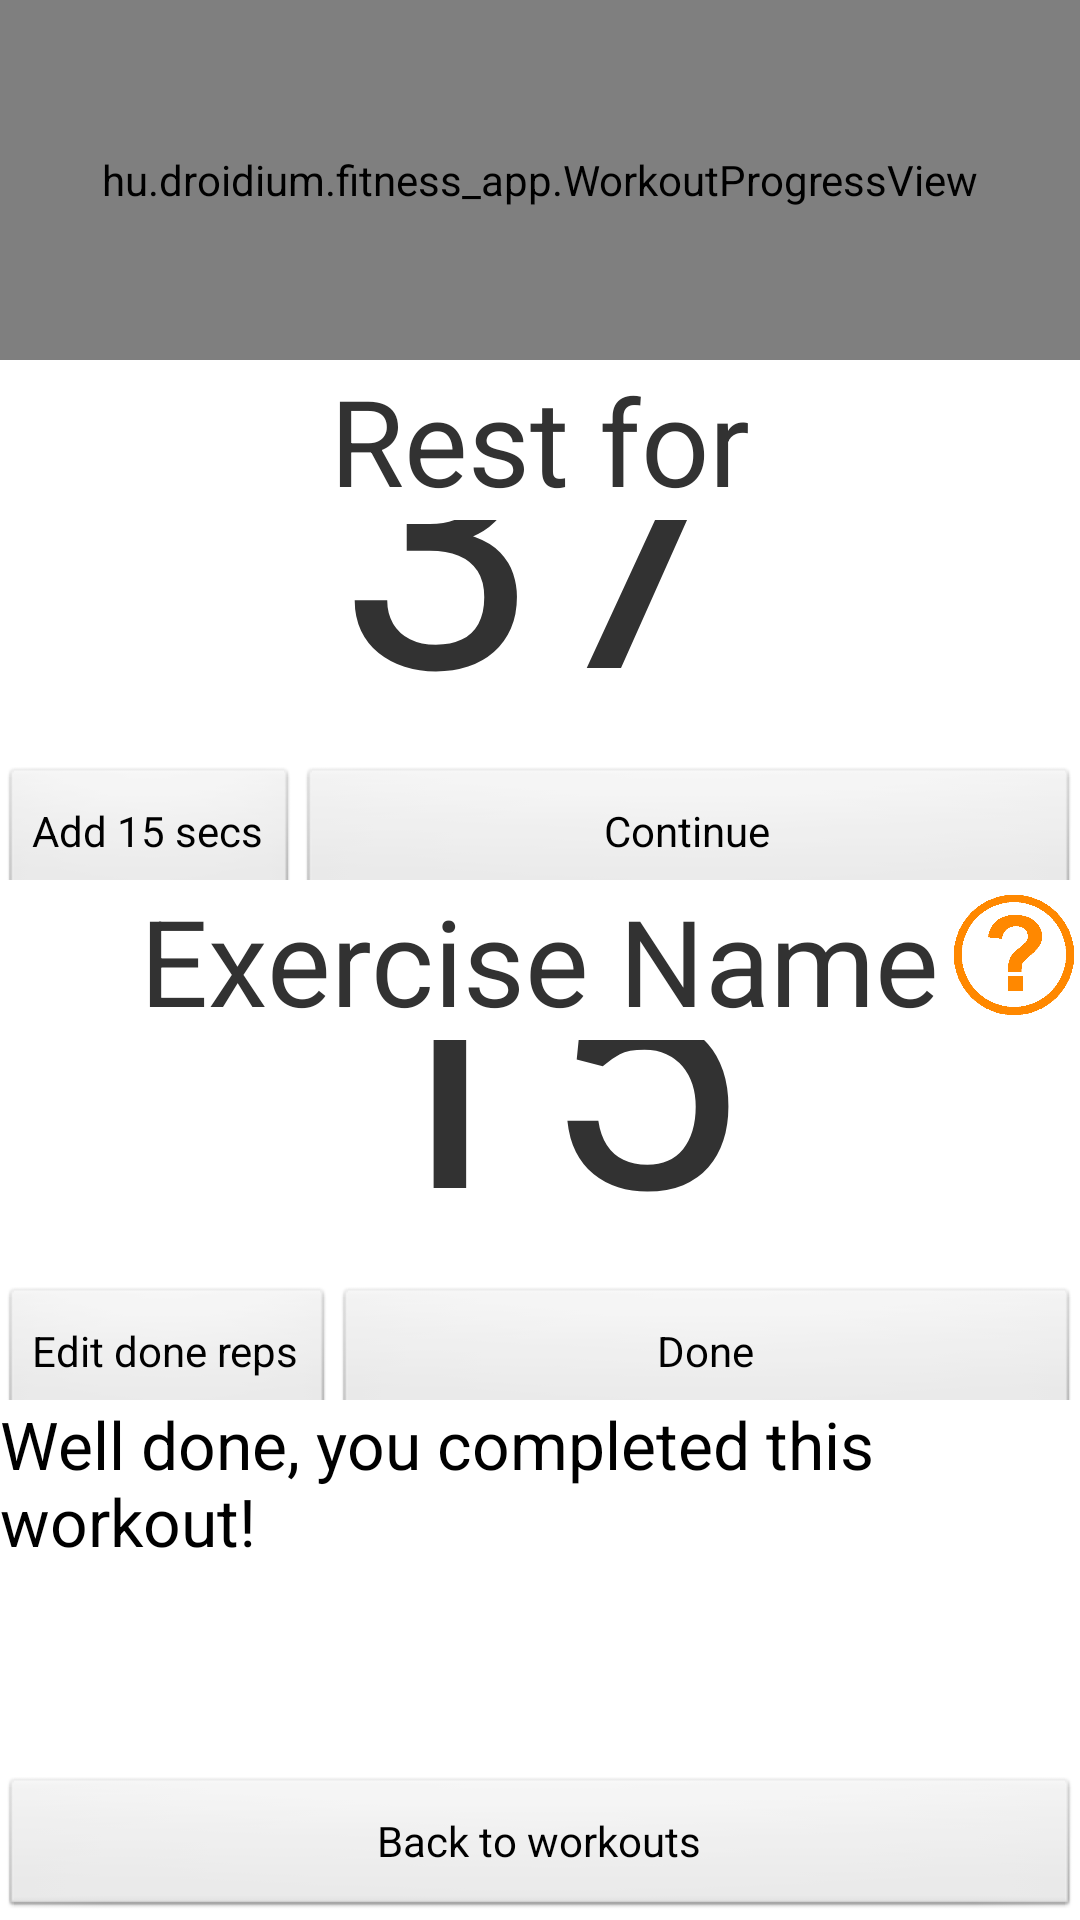

The Android layout XML behind this screen, and the referenced resources:
<!-- AndroidManifest.xml: application theme AppTheme -->
<!-- res/layout/do_workout_activity.xml -->
<?xml version="1.0" encoding="utf-8"?>
<LinearLayout xmlns:android="http://schemas.android.com/apk/res/android"
    android:layout_width="match_parent"
    android:layout_height="match_parent"
    android:orientation="vertical" >

    <hu.droidium.fitness_app.WorkoutProgressView
        android:id="@+id/workoutProgress"
        android:layout_width="match_parent"
        android:layout_height="120dp"
        android:layout_weight="0"
        android:padding="5dp" />

    <include
        android:id="@+id/breakLayout"
        android:layout_width="match_parent"
        android:layout_height="match_parent"
        android:layout_weight="1"
        layout="@layout/break_view" />

    <include
        android:id="@+id/exerciseLayout"
        android:layout_width="match_parent"
        android:layout_height="match_parent"
        android:layout_weight="1"
        layout="@layout/exercise_view" />

    <include
        android:id="@+id/endOfExerciseLayout"
        android:layout_width="match_parent"
        android:layout_height="match_parent"
        android:layout_weight="1"
        layout="@layout/end_of_workout_view" />

</LinearLayout>
<!-- res/layout/break_view.xml (included above) -->
<?xml version="1.0" encoding="utf-8"?>
<LinearLayout xmlns:android="http://schemas.android.com/apk/res/android"
    android:layout_width="match_parent"
    android:layout_height="match_parent"
    android:orientation="vertical" >
    <TextView
        android:layout_width="wrap_content"
        android:layout_height="wrap_content"
        android:text="@string/breakTitle"
        android:layout_gravity="center_horizontal"
        android:textSize="40sp"/>
    
    <TextView
        android:id="@+id/breakDuration"
        android:layout_width="match_parent"
        android:layout_height="match_parent"
        android:gravity="center_horizontal|bottom"
        android:layout_weight="1"
        android:text="@string/breakDurationPlaceholder"
        android:textSize="120sp" />
    
    <TextView
        android:id="@+id/breakUnit"
        android:layout_width="match_parent"
        android:layout_height="match_parent"
        android:gravity="center_horizontal"
        android:text="@string/breakUnit"
        android:layout_weight="2"
		android:textSize="40sp"/>

    <LinearLayout
        android:layout_width="match_parent"
        android:layout_height="wrap_content" >

        <Button
            android:id="@+id/addFifteen"
            android:layout_width="wrap_content"
            android:layout_height="wrap_content"
            android:layout_weight="0"
            android:text="@string/addFifteen" />

        <Button
            android:id="@+id/continueWorkout"
            android:layout_width="match_parent"
            android:layout_height="wrap_content"
            android:layout_weight="1"
            android:text="@string/continueWithWorkout" />
    </LinearLayout>
</LinearLayout>
<!-- res/layout/exercise_view.xml (included above) -->
<?xml version="1.0" encoding="utf-8"?>
<LinearLayout xmlns:android="http://schemas.android.com/apk/res/android"
    android:layout_width="match_parent"
    android:layout_height="match_parent"
    android:orientation="vertical" >

    <LinearLayout
        android:layout_width="wrap_content"
        android:layout_height="wrap_content"
        android:orientation="horizontal"
        android:layout_gravity="center_horizontal">
	    <TextView
	        android:layout_marginLeft="45dp"
	        android:id="@+id/exerciseLabel"
	        android:layout_width="wrap_content"
	        android:layout_height="wrap_content"
	        android:text="@string/exerciseNamePlaceholder"
	        android:textSize="40sp"/>

	    <ImageView
	        android:id="@+id/exerciseTypeHelp"
	        android:layout_marginTop="5dp"
	        android:layout_marginLeft="5dp"
	        android:layout_width="40dp"
	        android:layout_height="40dp"
	        android:src="@drawable/question_mark"
	        android:contentDescription="@string/questionMark"
	        />

	</LinearLayout>
    <TextView
        android:id="@+id/reps"
        android:layout_width="match_parent"
        android:layout_height="match_parent"
        android:gravity="center_horizontal|bottom"
        android:text="@string/repCountText"
		android:layout_weight="1"
		android:textSize="120sp"/>

    <TextView
        android:id="@+id/repsLabel"
        android:layout_width="match_parent"
        android:layout_height="match_parent"
        android:gravity="center_horizontal"
        android:text="@string/repLabelText"
        android:layout_weight="2"
		android:textSize="40sp"/>
    
    <LinearLayout
        android:layout_width="match_parent"
        android:layout_height="wrap_content">

        <Button
            android:id="@+id/editExercise"
            android:layout_width="wrap_content"
            android:layout_height="wrap_content"
            android:text="@string/edit" />

        <Button
            android:id="@+id/exerciseDone"
            android:layout_width="0dp"
            android:layout_height="wrap_content"
            android:layout_weight="1"
            android:text="@string/done" />
    </LinearLayout>

</LinearLayout>
<!-- res/layout/end_of_workout_view.xml (included above) -->
<?xml version="1.0" encoding="utf-8"?>
<LinearLayout xmlns:android="http://schemas.android.com/apk/res/android"
    android:layout_width="match_parent"
    android:layout_height="match_parent"
    android:orientation="vertical" >

    <TextView
        android:id="@+id/wellDoneText"
        android:layout_width="wrap_content"
        android:layout_height="match_parent"
        android:layout_weight="1"
        android:text="@string/workoutCompleted"
        android:textAppearance="?android:attr/textAppearanceLarge" />

    <Button
        android:id="@+id/backToWorkoutList"
        android:layout_width="match_parent"
        android:layout_height="wrap_content"
        android:layout_weight="0"
        android:text="@string/backToWorkoutList" />
</LinearLayout>
<!-- resources referenced by this layout -->
<resources>
  <!-- drawable question_mark: png bitmap (drawable-mdpi, 12624 bytes) -->
  <string name="addFifteen">Add 15 secs</string>
  <string name="backToWorkoutList">Back to workouts</string>
  <string name="breakDurationPlaceholder">37</string>
  <string name="breakTitle">Rest for</string>
  <string name="breakUnit">secs</string>
  <string name="continueWithWorkout">Continue</string>
  <string name="done">Done</string>
  <string name="edit">Edit done reps</string>
  <string name="exerciseNamePlaceholder">Exercise Name</string>
  <string name="questionMark">Help</string>
  <string name="repCountText">15</string>
  <string name="repLabelText">reps</string>
  <string name="workoutCompleted">Well done, you completed this workout!</string>
  <style name="AppTheme" parent="AppBaseTheme">
          
          <item name="android:windowNoTitle">true</item>
      </style>
  <style name="AppBaseTheme" parent="android:Theme.Light">
          
      </style>
</resources>
